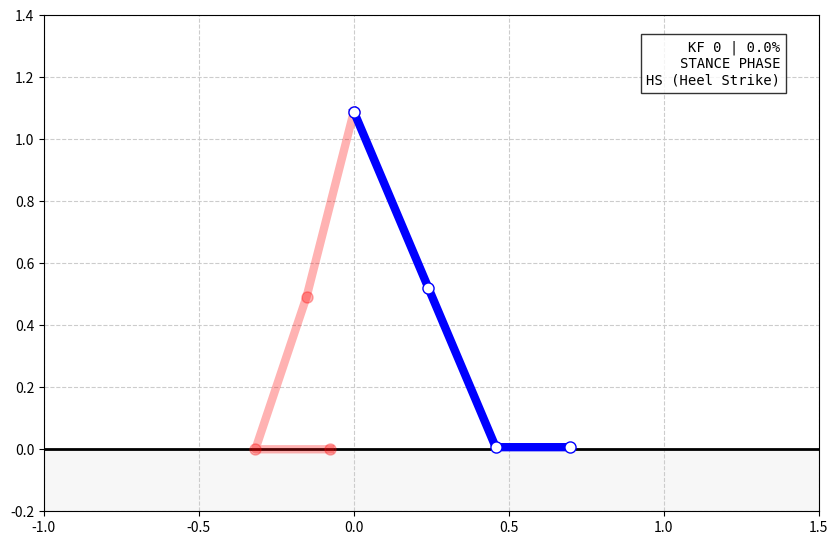
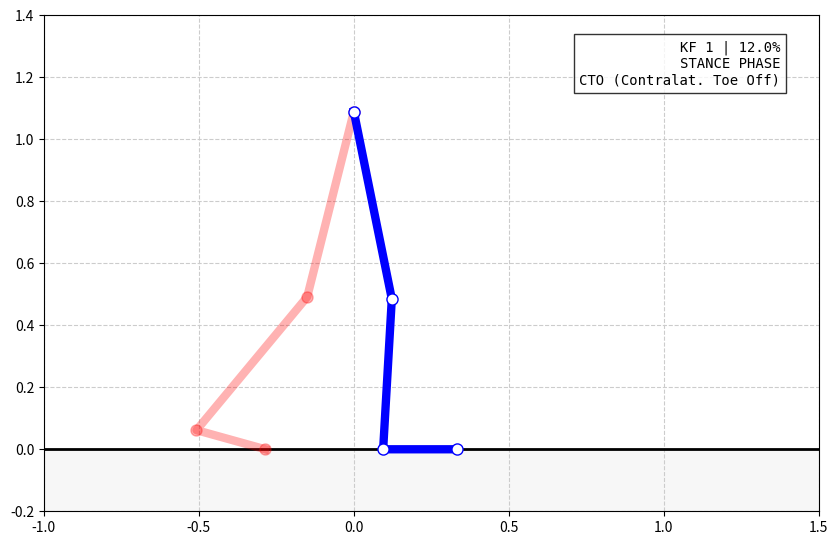
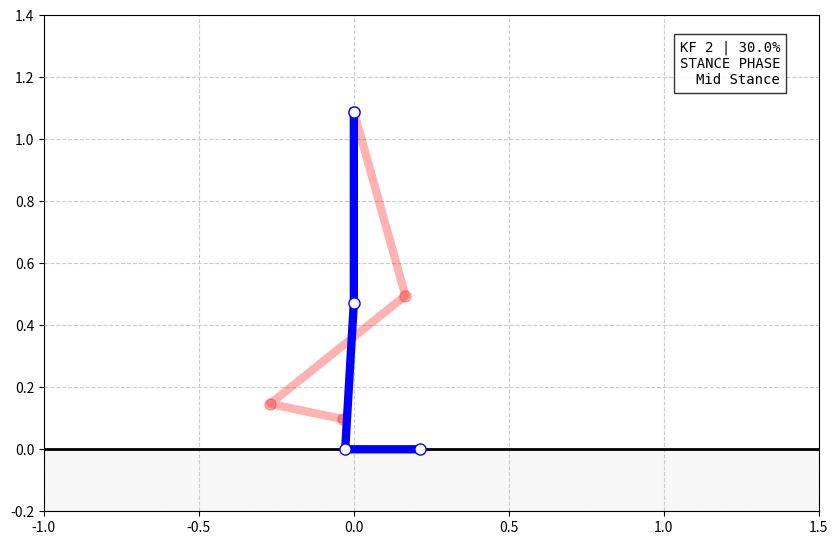
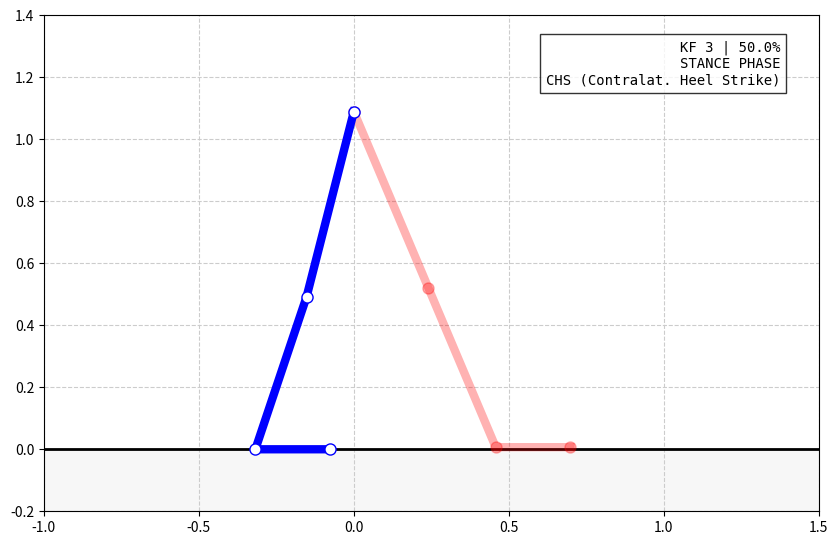
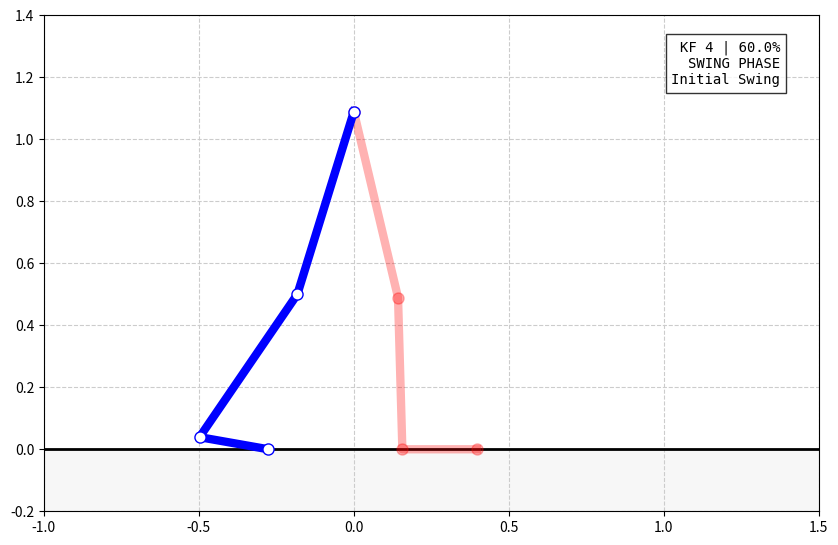
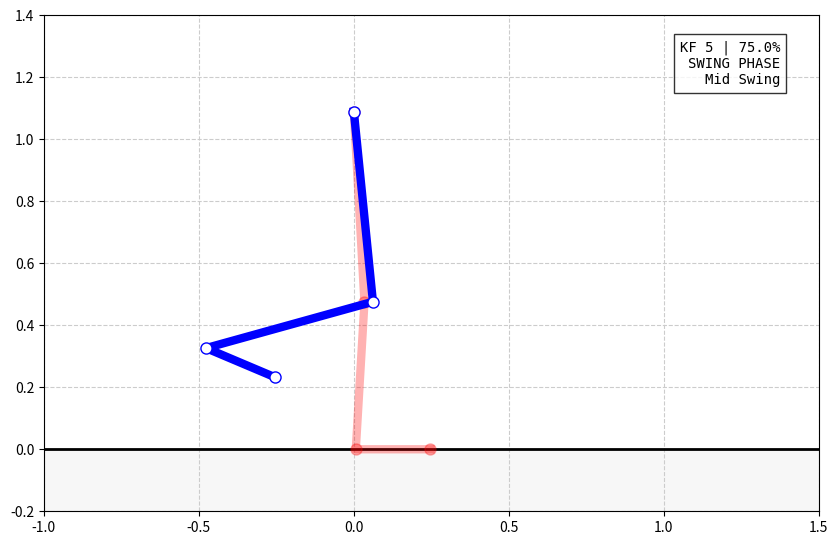
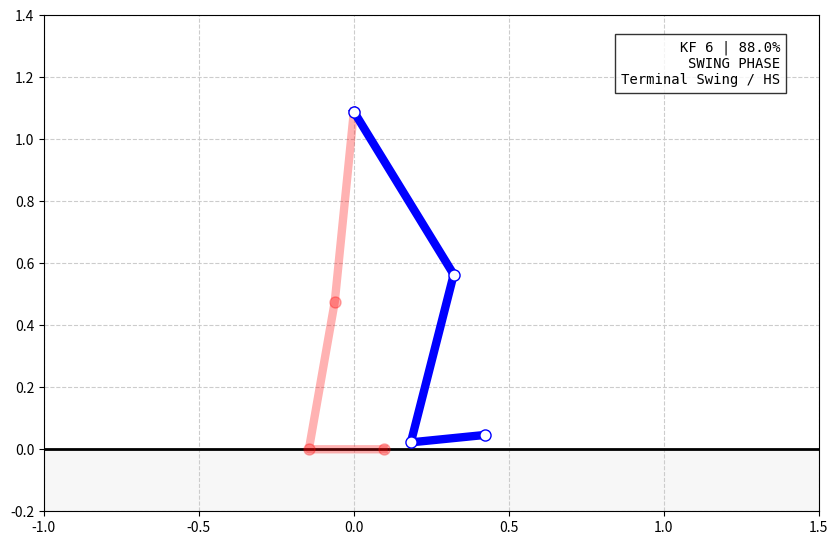
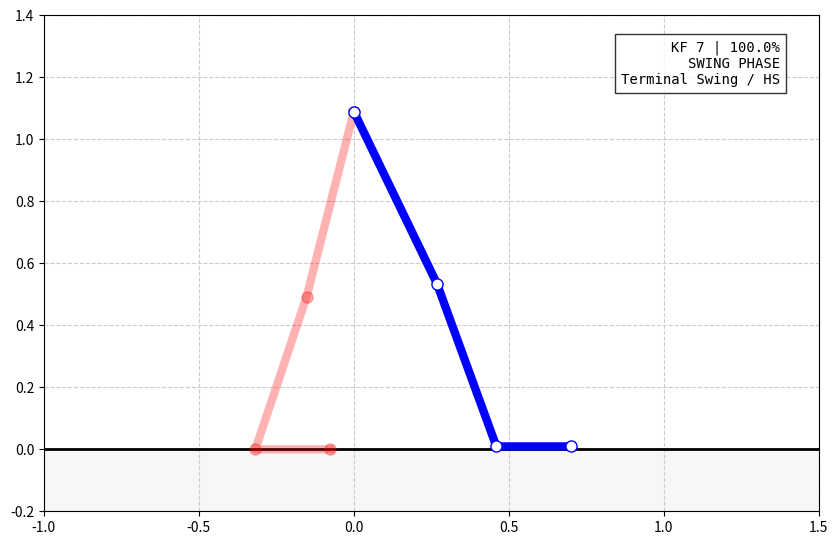
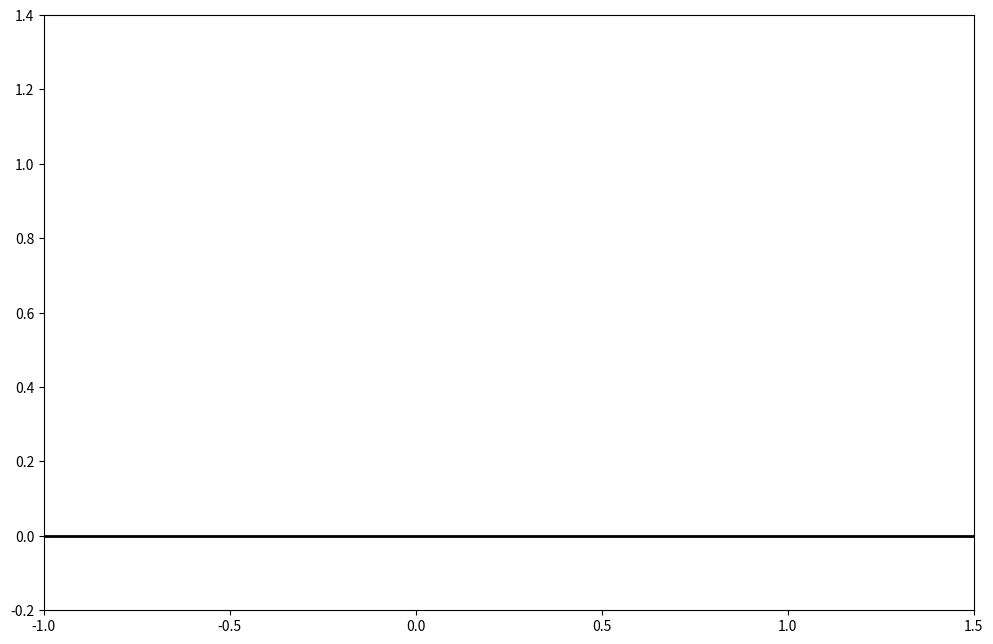

These figures' Python source, in order:
import numpy as np
import matplotlib.pyplot as plt
from matplotlib.animation import FuncAnimation
import csv
import os

# ANTROPOMETRIC CONSTANTS
THIGH, SHANK, FOOT = 0.6164, 0.5588, 0.241
HIP_HEIGHT = 1.0892 

# REFINED KEYFRAME DEFINITIONS
# [Hip, Knee, Ankle, Target Phase (% of gait cycle)]
keyframes = np.array([
    [ 0.40, 0.00,  0.00, 0.00], # KF 0: HS
    [ 0.20, 0.25, -0.10, 0.12], # KF 1: CTO
    [ 0.00, 0.05,  0.00, 0.30], # KF 2: Mid Stance
    [-0.25, 0.05,  0.00, 0.50], # KF 3: CHS 
    [-0.30, 0.30, -0.40, 0.60], # KF 4: TO
    [ 0.10, 1.40,  -0.40, 0.75], # KF 5: Initial Swing
    [ 0.55, 0.80,  0.10, 0.88], # KF 6: Mid Swing 
    [ 0.45, 0.10,  0.00, 1.00]  # KF 7: HS
])

def get_clinical_labels(phase):
    p = phase * 100
    if p < 60:
        main = "STANCE PHASE"
        if p < 10:   sub = "HS (Heel Strike)"
        elif p < 20: sub = "CTO (Contralat. Toe Off)"
        elif p < 45: sub = "Mid Stance"
        else:        sub = "CHS (Contralat. Heel Strike)"
    else:
        main = "SWING PHASE"
        if p < 75:   sub = "Initial Swing"
        elif p < 88: sub = "Mid Swing"
        else:        sub = "Terminal Swing / HS"
    return main, sub

def interpolate_pose(phase):
    phase = phase % 1.0
    times = keyframes[:, 3]
    idx = np.searchsorted(times, phase) - 1
    idx = max(0, min(idx, len(keyframes) - 2))
    t0, t1 = times[idx], times[idx+1]
    frac = (phase - t0) / (t1 - t0)
    return keyframes[idx, :3] * (1 - frac) + keyframes[idx+1, :3] * frac

def get_leg_coords(angles):
    h_ang, k_ang, a_ang = angles
    hip = np.array([0, HIP_HEIGHT])
    knee = hip + np.array([THIGH * np.sin(h_ang), -THIGH * np.cos(h_ang)])
    ankle = knee + np.array([SHANK * np.sin(h_ang - k_ang), -SHANK * np.cos(h_ang - k_ang)])
    toe = ankle + np.array([FOOT * np.cos(a_ang), FOOT * np.sin(a_ang)])
    return [hip[0], hip[1], knee[0], knee[1], ankle[0], max(0, ankle[1]), toe[0], max(0, toe[1])]

output_folder = "gait_keyframes"
os.makedirs(output_folder, exist_ok=True)

for i, kf in enumerate(keyframes):
    fig_kf, ax_kf = plt.subplots(figsize=(10, 7))
    ax_kf.set_aspect('equal')
    ax_kf.set_xlim(-1.0, 1.5)
    ax_kf.set_ylim(-0.2, 1.4)
    ax_kf.grid(True, which='major', color='#CCCCCC', linestyle='--')
    ax_kf.axhline(0, color='black', lw=2)
    ax_kf.fill_between([-1.5, 2], -0.2, 0, color='#f0f0f0', alpha=0.5)

    phase = kf[3]
    main, sub = get_clinical_labels(phase)
    r_pts = get_leg_coords(kf[:3])
    l_pts = get_leg_coords(interpolate_pose((phase + 0.5) % 1.0))

    ax_kf.plot(l_pts[0::2], l_pts[1::2], 'o-', lw=6, ms=8, color='red', alpha=0.3)
    ax_kf.plot(r_pts[0::2], r_pts[1::2], 'o-', lw=6, ms=8, color='blue', mfc='white')
    
    label = f"KF {i} | {phase*100:.1f}%\n{main}\n{sub}"
    ax_kf.text(0.95, 0.95, label, transform=ax_kf.transAxes, family='monospace', va='top', ha='right', bbox=dict(facecolor='white', alpha=0.8))
    
    plt.savefig(os.path.join(output_folder, f"keyframe_{i}.png"), dpi=150)
    plt.close(fig_kf)

frames_per_cycle = 100
all_data = []
with open('gait_regeneration_data.csv', mode='w', newline='') as file:
    writer = csv.writer(file)
    writer.writerow(['frame', 'phase', 'main_phase', 'sub_phase', 'hx', 'hy', 'kx', 'ky', 'ax', 'ay', 'tx', 'ty'])
    for f in range(frames_per_cycle):
        phase = f / frames_per_cycle
        main, sub = get_clinical_labels(phase)
        coords = get_leg_coords(interpolate_pose(phase))
        writer.writerow([f, round(phase, 3), main, sub] + [round(c, 4) for c in coords])
        all_data.append({'coords': coords, 'main': main, 'sub': sub})

fig, ax = plt.subplots(figsize=(12, 8))
ax.set_aspect('equal')
ax.set_xlim(-1.0, 1.5)
ax.set_ylim(-0.2, 1.4)
ax.axhline(0, color='black', lw=2)
line_r, = ax.plot([], [], 'o-', lw=6, ms=8, color='blue', mfc='white')
line_l, = ax.plot([], [], 'o-', lw=6, ms=8, color='red', alpha=0.3)
info_text = ax.text(0.95, 0.95, '', transform=ax.transAxes, family='monospace', va='top', ha='right')

def update(frame):
    r, l = all_data[frame], all_data[(frame + 50) % 100]
    line_r.set_data(r['coords'][0::2], r['coords'][1::2])
    line_l.set_data(l['coords'][0::2], l['coords'][1::2])
    info_text.set_text(f"{r['main']}\n{r['sub']}\nPHASE: {(frame/100)*100:4.1f}%")
    return line_r, line_l, info_text

ani = FuncAnimation(fig, update, frames=frames_per_cycle, interval=5, blit=False)
plt.show()
